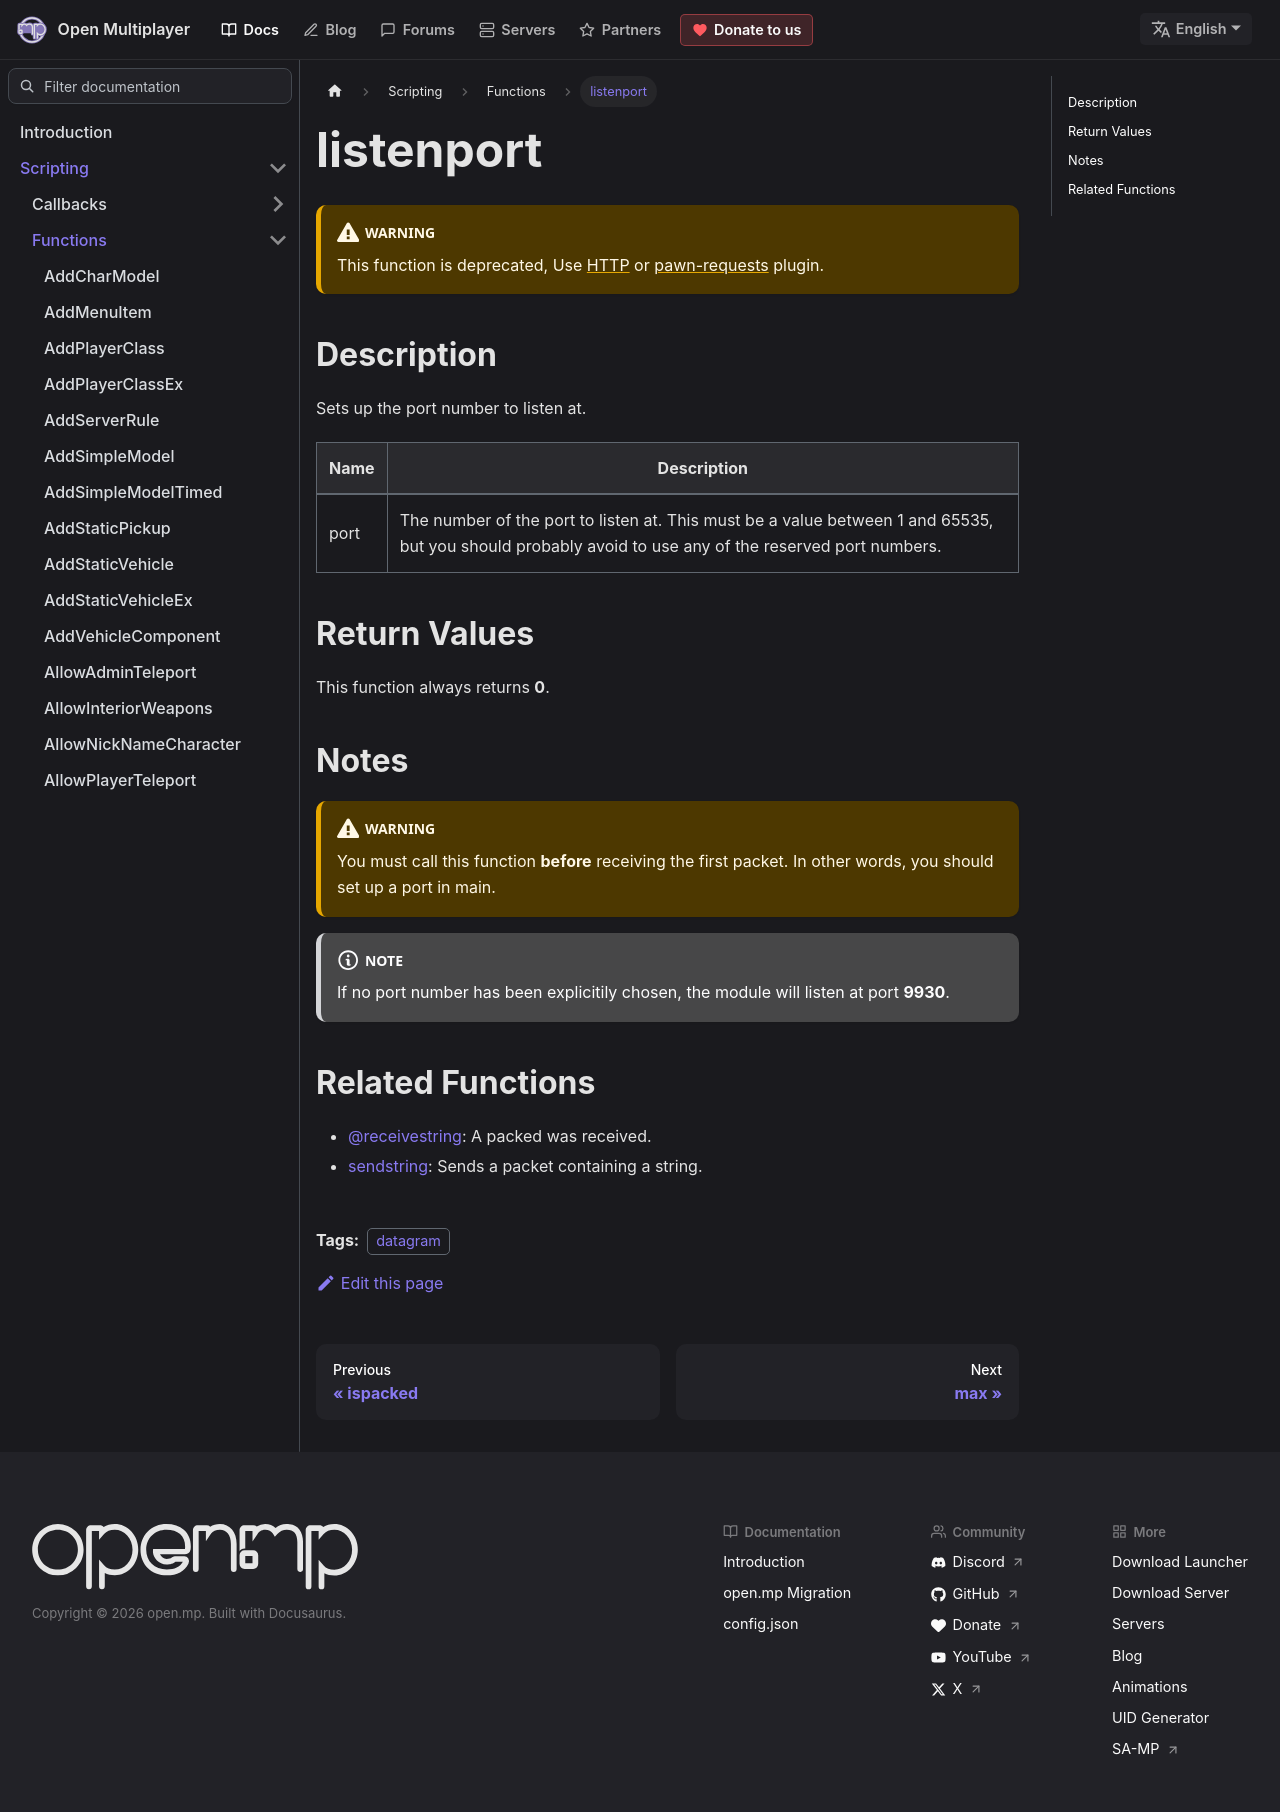

repository: openmultiplayer/web · page: docs/scripting/functions/listenport.html · generator: docusaurus

---
title: listenport
sidebar_label: listenport
description: Sets up the port number to listen at.
tags: ["datagram"]
---

:::warning

This function is deprecated, Use [HTTP](HTTP) or [pawn-requests](https://github.com/Southclaws/pawn-requests) plugin.

:::

## Description

Sets up the port number to listen at.

| Name | Description                                                                                                                                           |
| ---- | ----------------------------------------------------------------------------------------------------------------------------------------------------- |
| port | The number of the port to listen at. This must be a value between 1 and 65535, but you should probably avoid to use any of the reserved port numbers. |

## Return Values

This function always returns **0**.

## Notes

:::warning

You must call this function **before** receiving the first packet. In other words, you should set up a port in main.

:::

:::note

If no port number has been explicitily chosen, the module will listen at port **9930**.

:::

## Related Functions

- [@receivestring](@receivestring): A packed was received.
- [sendstring](sendstring): Sends a packet containing a string.
